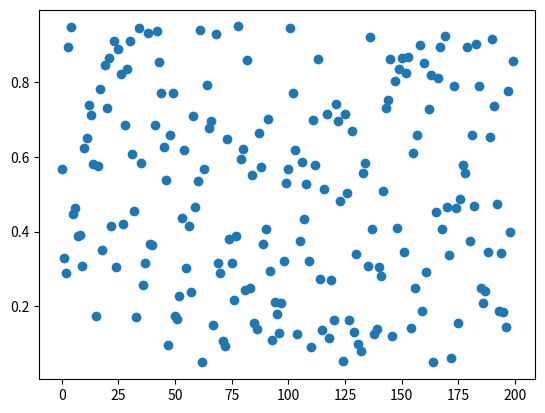

The script that saved this image:
import numpy as np
import matplotlib.pyplot as plt

y=0
l=[]
for i in range(200):
    y=np.random.uniform(0.05, 0.95)
    l.append(y)
    
x=[i for i in range(len(l))]
plt.scatter(x,l)
plt.show()